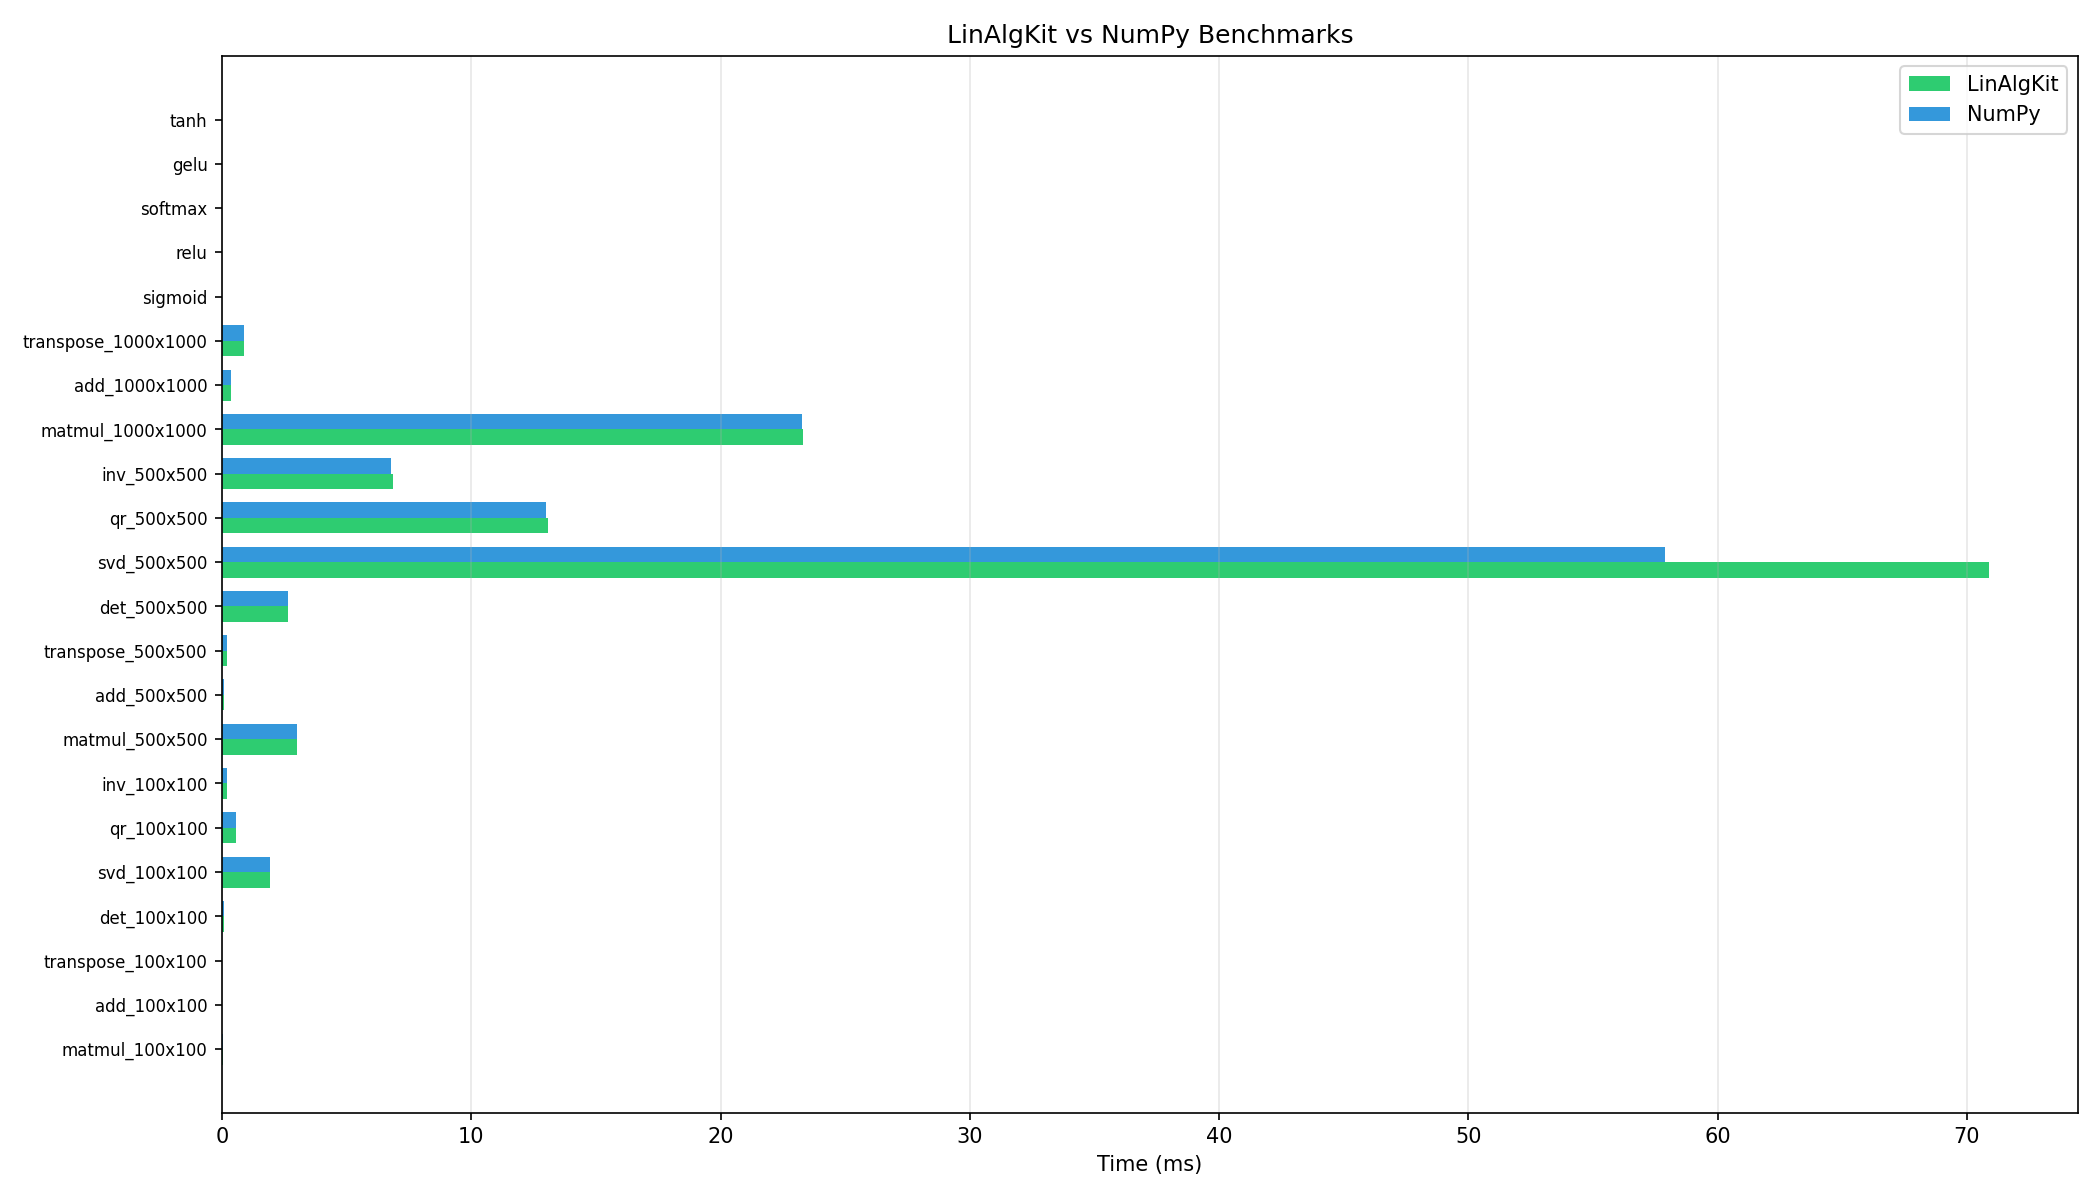

The data file committed next to this chart (first rows):
name, avg_ms, std_ms, iterations
matmul_100x100_LinAlgKit, 0.0435, 0.0009198, 10
matmul_100x100_NumPy, 0.04178, 0.0003467, 10
add_100x100_LinAlgKit, 0.004403, 0.0002695, 10
add_100x100_NumPy, 0.003479, 8.577318908468063e-05, 10
transpose_100x100_LinAlgKit, 0.005294, 0.0004861, 10
transpose_100x100_NumPy, 0.00457, 0.0001451, 10
det_100x100_LinAlgKit, 0.07257, 0.00255, 10
det_100x100_NumPy, 0.07042, 0.001131, 10
svd_100x100_LinAlgKit, 1.935, 0.007512, 5
svd_100x100_NumPy, 1.936, 0.02177, 5
qr_100x100_LinAlgKit, 0.5677, 0.01254, 5
qr_100x100_NumPy, 0.5574, 0.006758, 5
inv_100x100_LinAlgKit, 0.1848, 0.007901, 5
inv_100x100_NumPy, 0.1803, 0.005405, 5
matmul_500x500_LinAlgKit, 3.013, 0.006509, 10
matmul_500x500_NumPy, 3.014, 0.00914, 10
add_500x500_LinAlgKit, 0.09138, 0.004873, 10
add_500x500_NumPy, 0.08733, 0.0009333, 10
transpose_500x500_LinAlgKit, 0.1924, 0.005738, 10
transpose_500x500_NumPy, 0.1911, 0.005395, 10
det_500x500_LinAlgKit, 2.637, 0.03136, 10
det_500x500_NumPy, 2.623, 0.0147, 10
svd_500x500_LinAlgKit, 70.9, 18.33, 5
svd_500x500_NumPy, 57.91, 0.2125, 5
qr_500x500_LinAlgKit, 13.07, 0.09874, 5
qr_500x500_NumPy, 12.99, 0.07423, 5
inv_500x500_LinAlgKit, 6.862, 0.2693, 5
inv_500x500_NumPy, 6.756, 0.01808, 5
matmul_1000x1000_LinAlgKit, 23.3, 0.01712, 10
matmul_1000x1000_NumPy, 23.28, 0.02322, 10
add_1000x1000_LinAlgKit, 0.3744, 0.02228, 10
add_1000x1000_NumPy, 0.3649, 0.01246, 10
transpose_1000x1000_LinAlgKit, 0.885, 0.007939, 10
transpose_1000x1000_NumPy, 0.8815, 0.003856, 10
sigmoid_10Mx1, 83.13, 0.1117, 10
relu_10Mx1, 7.856, 0.1001, 10
softmax_10Mx1, 86.48, 1.69, 10
gelu_10Mx1, 287.8, 0.2254, 10
tanh_10Mx1, 82.25, 0.1358, 10
